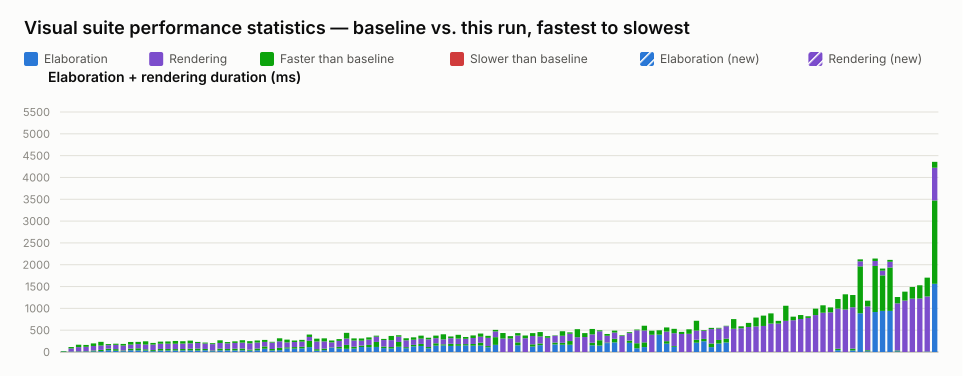

The table this chart was drawn from, first rows:
name, elaboration_unit, elaboration_baseline, elaboration_value, elaboration_delta_ms, elaboration_delta_pct, elaboration_is_new, rendering_unit, rendering_baseline, rendering_value, rendering_delta_ms, rendering_delta_pct, rendering_is_new, total_value
selection_styles.visual.spec.ts › shows …, ms, 21, 9, -12, -57.14, false, , , , , , , 9
interface.visual.spec.ts › renders an in…, ms, 11, 7, -4, -36.36, false, ms, 103, 71, -32, -31.07, false, 78
interface.visual.spec.ts › renders inter…, ms, 16, 9, -7, -43.75, false, ms, 151, 96, -55, -36.42, false, 105
port_array.visual.spec.ts › stacked port…, ms, 18, 10, -8, -44.44, false, ms, 144, 101, -43, -29.86, false, 111
typing.visual.spec.ts › renders enum typ…, ms, 34, 15, -19, -55.88, false, ms, 163, 104, -59, -36.20, false, 119
inout.visual.spec.ts › routes a mux into…, ms, 48, 21, -27, -56.25, false, ms, 185, 99, -86, -46.49, false, 120
parameter.visual.spec.ts › renders modul…, ms, 77, 41, -36, -46.75, false, ms, 105, 80, -25, -23.81, false, 121
struct_passing.visual.spec.ts › renders …, ms, 66, 29, -37, -56.06, false, ms, 124, 98, -26, -20.97, false, 127
typing.visual.spec.ts › keeps struct wir…, ms, 35, 19, -16, -45.71, false, ms, 150, 112, -38, -25.33, false, 131
interface.visual.spec.ts › renders inter…, ms, 77, 40, -37, -48.05, false, ms, 153, 92, -61, -39.87, false, 132
parameter.visual.spec.ts › stacks many i…, ms, 85, 38, -47, -55.29, false, ms, 147, 97, -50, -34.01, false, 135
inout.visual.spec.ts › renders boundary …, ms, 62, 34, -28, -45.16, false, ms, 183, 108, -75, -40.98, false, 142
variable_bit_select.visual.spec.ts › ren…, ms, 44, 19, -25, -56.82, false, ms, 164, 126, -38, -23.17, false, 145
generate_regions.visual.spec.ts › render…, ms, 70, 34, -36, -51.43, false, ms, 168, 120, -48, -28.57, false, 154
generate_regions.visual.spec.ts › render…, ms, 70, 35, -35, -50.00, false, ms, 172, 121, -51, -29.65, false, 156
latch.visual.spec.ts › renders an S-R la…, ms, 67, 35, -32, -47.76, false, ms, 186, 122, -64, -34.41, false, 157
generate_regions.visual.spec.ts › resize…, ms, 69, 36, -33, -47.83, false, ms, 178, 124, -54, -30.34, false, 160
parameter.visual.spec.ts › renders param…, ms, 75, 37, -38, -50.67, false, ms, 186, 124, -62, -33.33, false, 161
generate_regions.visual.spec.ts › resize…, ms, 78, 35, -43, -55.13, false, ms, 153, 128, -25, -16.34, false, 163
interface.visual.spec.ts › renders inter…, ms, 70, 40, -30, -42.86, false, ms, 146, 124, -22, -15.07, false, 164
mixed_select_breakout.visual.spec.ts › r…, ms, 34, 19, -15, -44.12, false, ms, 168, 146, -22, -13.10, false, 165
generate_regions.visual.spec.ts › resize…, ms, 78, 37, -41, -52.56, false, ms, 190, 129, -61, -32.11, false, 166
generate_regions.visual.spec.ts › auto-l…, ms, 70, 39, -31, -44.29, false, ms, 158, 128, -30, -18.99, false, 167
generate_regions.visual.spec.ts › marque…, ms, 75, 36, -39, -52.00, false, ms, 169, 133, -36, -21.30, false, 169
inverter.visual.spec.ts › renders scalar…, ms, 80, 38, -42, -52.50, false, ms, 190, 135, -55, -28.95, false, 173
nested_case.visual.spec.ts › renders sib…, ms, 54, 31, -23, -42.59, false, ms, 195, 145, -50, -25.64, false, 176
generate_regions.visual.spec.ts › resize…, ms, 80, 40, -40, -50.00, false, ms, 184, 137, -47, -25.54, false, 177
mux.visual.spec.ts › renders a bus with …, ms, 128, 76, -52, -40.63, false, ms, 149, 103, -46, -30.87, false, 179
generate_regions.visual.spec.ts › auto-l…, ms, 69, 35, -34, -49.28, false, ms, 165, 147, -18, -10.91, false, 182
inout.visual.spec.ts › renders an I2C op…, ms, 97, 42, -55, -56.70, false, ms, 217, 148, -69, -31.80, false, 190
mux.visual.spec.ts › renders cascaded ar…, ms, 108, 81, -27, -25.00, false, ms, 176, 112, -64, -36.36, false, 193
mux.visual.spec.ts › renders connected a…, ms, 113, 78, -35, -30.97, false, ms, 150, 116, -34, -22.67, false, 194
mux.visual.spec.ts › renders a bus with …, ms, 120, 84, -36, -30.00, false, ms, 158, 117, -41, -25.95, false, 201
param_bus_widths.visual.spec.ts › resolv…, ms, 256, 112, -144, -56.25, false, ms, 144, 89, -55, -38.19, false, 201
inout.visual.spec.ts › routes an unpacke…, ms, 65, 31, -34, -52.31, false, ms, 241, 176, -65, -26.97, false, 207
variable_bit_select_complex.visual.spec.…, ms, 78, 43, -35, -44.87, false, ms, 235, 165, -70, -29.79, false, 208
mux.visual.spec.ts › renders a variable-…, ms, 106, 98, -8, -7.55, false, ms, 158, 115, -43, -27.22, false, 213
mux.visual.spec.ts › renders a bus with …, ms, 118, 80, -38, -32.20, false, ms, 178, 136, -42, -23.60, false, 216
bus_composition.visual.spec.ts › renders…, ms, 163, 73, -90, -55.21, false, ms, 276, 146, -130, -47.10, false, 219
bus_composition.visual.spec.ts › renders…, ms, 120, 80, -40, -33.33, false, ms, 192, 143, -49, -25.52, false, 223
mux.visual.spec.ts › renders connected c…, ms, 147, 114, -33, -22.45, false, ms, 163, 112, -51, -31.29, false, 226
mux.visual.spec.ts › renders a ternary e…, ms, 162, 111, -51, -31.48, false, ms, 173, 122, -51, -29.48, false, 233
param_bus_widths.visual.spec.ts › resolv…, ms, 231, 116, -115, -49.78, false, ms, 143, 120, -23, -16.08, false, 236
mux.visual.spec.ts › renders a packed st…, ms, 125, 89, -36, -28.80, false, ms, 175, 149, -26, -14.86, false, 238
bus_composition.visual.spec.ts › renders…, ms, 114, 81, -33, -28.95, false, ms, 254, 158, -96, -37.80, false, 239
param_bus_widths.visual.spec.ts › resolv…, ms, 230, 120, -110, -47.83, false, ms, 154, 121, -33, -21.43, false, 241
bus_composition.visual.spec.ts › renders…, ms, 111, 87, -24, -21.62, false, ms, 204, 157, -47, -23.04, false, 244
mux.visual.spec.ts › renders an array in…, ms, 163, 129, -34, -20.86, false, ms, 173, 118, -55, -31.79, false, 247
mux.visual.spec.ts › renders muxes with …, ms, 185, 138, -47, -25.41, false, ms, 190, 121, -69, -36.32, false, 259
bus_composition.visual.spec.ts › renders…, ms, 114, 85, -29, -25.44, false, ms, 213, 176, -37, -17.37, false, 261
mux.visual.spec.ts › renders a connected…, ms, 200, 146, -54, -27.00, false, ms, 176, 117, -59, -33.52, false, 263
mux.visual.spec.ts › renders a register …, ms, 176, 150, -26, -14.77, false, ms, 230, 113, -117, -50.87, false, 263
mux.visual.spec.ts › renders long mux si…, ms, 188, 139, -49, -26.06, false, ms, 168, 128, -40, -23.81, false, 267
mux.visual.spec.ts › renders a register …, ms, 181, 142, -39, -21.55, false, ms, 213, 126, -87, -40.85, false, 268
mux.visual.spec.ts › renders a mux node …, ms, 181, 152, -29, -16.02, false, ms, 163, 122, -41, -25.15, false, 274
mux.visual.spec.ts › renders a register …, ms, 184, 145, -39, -21.20, false, ms, 196, 137, -59, -30.10, false, 282
mux.visual.spec.ts › renders a whole-arr…, ms, 213, 148, -65, -30.52, false, ms, 210, 137, -73, -34.76, false, 285
bus_composition.visual.spec.ts › renders…, ms, 136, 108, -28, -20.59, false, ms, 235, 188, -47, -20.00, false, 296
interface.visual.spec.ts › renders multi…, ms, 340, 164, -176, -51.76, false, ms, 167, 132, -35, -20.96, false, 296
mux.visual.spec.ts › renders cut labels …, , , , , , , ms, 435, 309, -126, -28.97, false, 309
... 58 more rows
